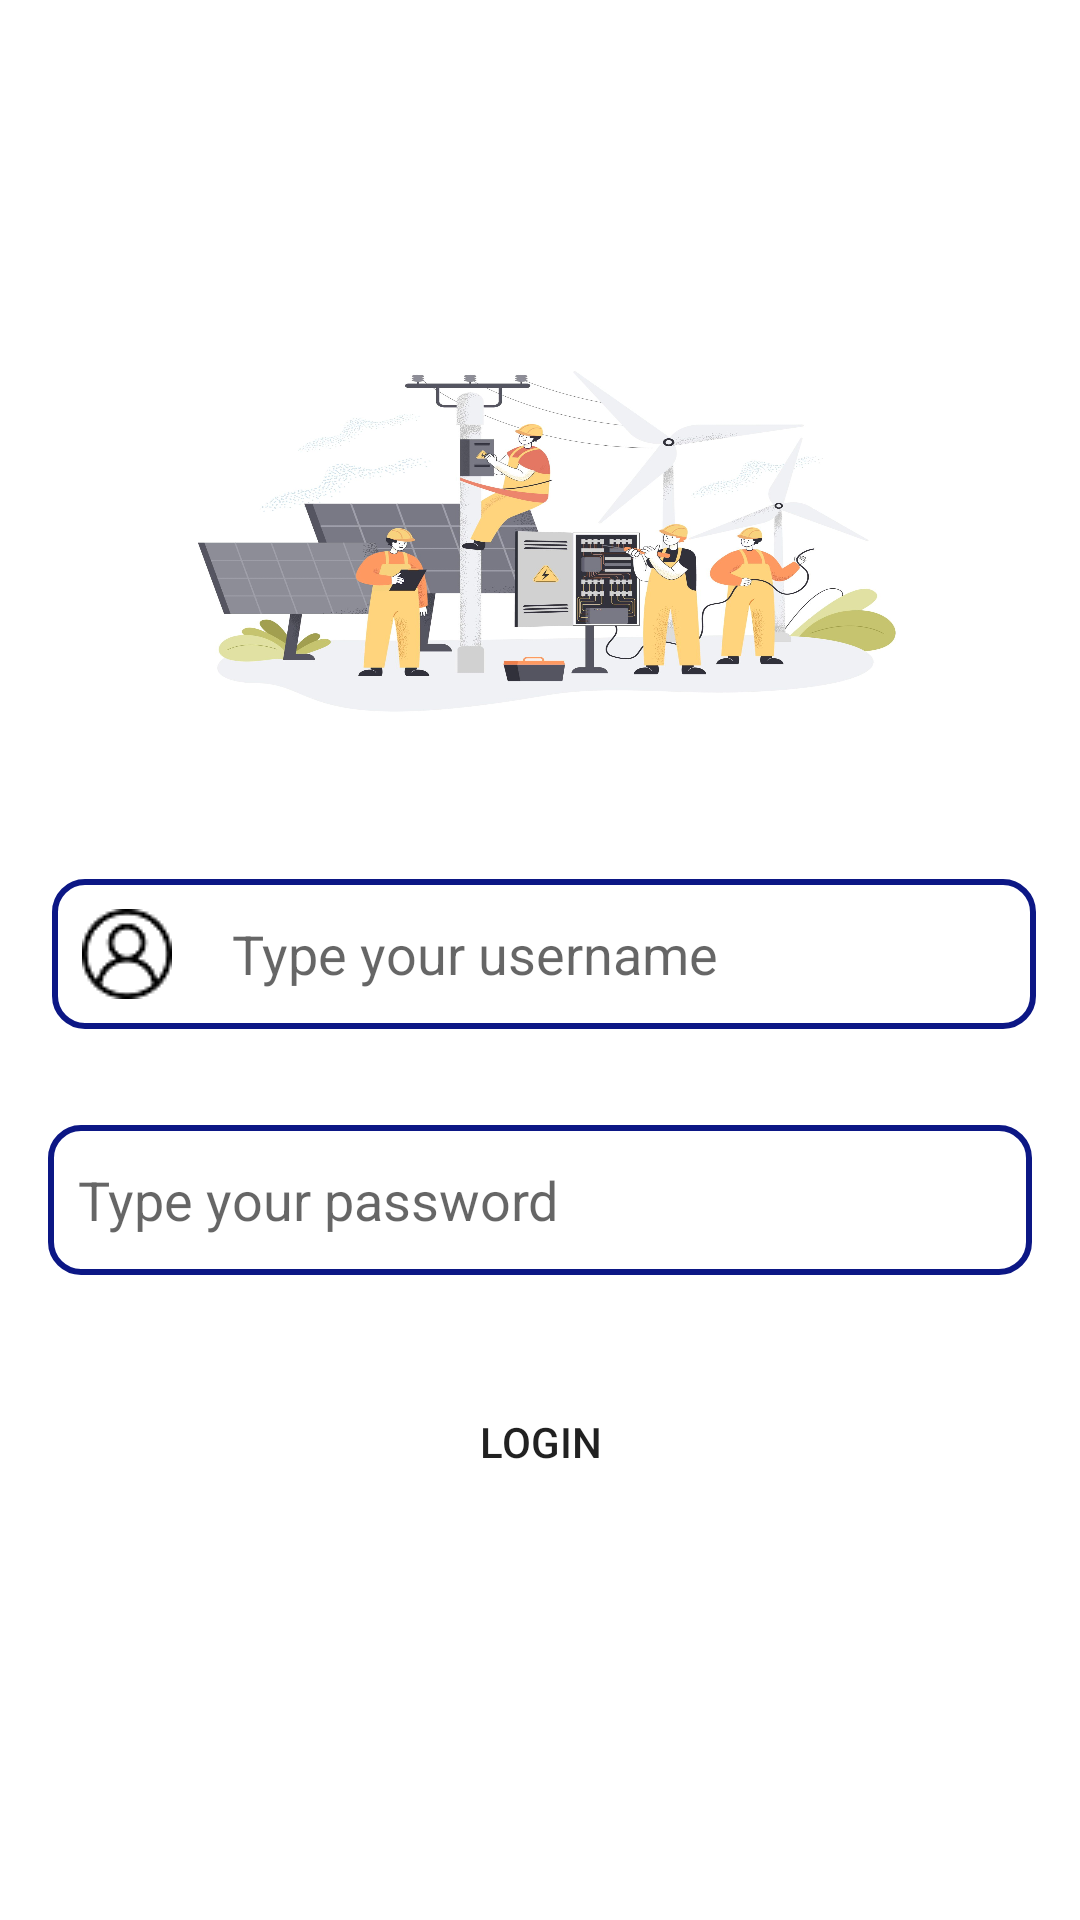

Here is an Android app screen rendered from its layout file. Give the layout XML and the strings, colors and styles it references.
<!-- AndroidManifest.xml: application theme Theme.KSEB -->
<!-- res/layout/activity_login.xml -->
<?xml version="1.0" encoding="utf-8"?>
<androidx.constraintlayout.widget.ConstraintLayout xmlns:android="http://schemas.android.com/apk/res/android"
    xmlns:app="http://schemas.android.com/apk/res-auto"
    xmlns:tools="http://schemas.android.com/tools"
    android:layout_width="match_parent"
    android:layout_height="match_parent"
    tools:context=".login">


    <EditText
        android:id="@+id/editTextTextPersonName2"
        android:layout_width="328dp"
        android:layout_height="50dp"
        android:layout_marginStart="32dp"
        android:layout_marginTop="50dp"
        android:layout_marginEnd="32dp"
        android:background="@drawable/roundedit"
        android:drawableLeft="@drawable/user"
        android:drawablePadding="20dp"
        android:ems="10"
        android:hint="Type your username"
        android:inputType="textPersonName"
        android:padding="10dp"
        android:paddingLeft="20dp"
        app:layout_constraintEnd_toEndOf="parent"
        app:layout_constraintHorizontal_bias="0.467"
        app:layout_constraintStart_toStartOf="parent"
        app:layout_constraintTop_toBottomOf="@+id/imageView" />

    <EditText
        android:id="@+id/editTextTextPassword"
        android:layout_width="328dp"
        android:layout_height="50dp"
        android:layout_marginStart="32dp"
        android:layout_marginTop="32dp"
        android:layout_marginEnd="32dp"
        android:background="@drawable/roundedit"
        android:drawableLeft="@drawable/padlock"
        android:drawablePadding="20dp"
        android:ems="10"
        android:hint="Type your password"
        android:inputType="textPassword"
        android:padding="10dp"
        android:paddingLeft="10dp"

        app:layout_constraintEnd_toEndOf="parent"
        app:layout_constraintStart_toStartOf="parent"
        app:layout_constraintTop_toBottomOf="@+id/editTextTextPersonName2" />

    <Button
        android:id="@+id/button2"
        android:layout_width="173dp"
        android:layout_height="47dp"
        android:layout_marginStart="32dp"
        android:layout_marginTop="32dp"
        android:layout_marginEnd="32dp"
        android:background="@drawable/round_button"
        android:text="LOGIN"

        app:layout_constraintEnd_toEndOf="parent"
        app:layout_constraintStart_toStartOf="parent"
        app:layout_constraintTop_toBottomOf="@+id/editTextTextPassword" />

    <ImageView
        android:id="@+id/imageView"
        android:layout_width="267dp"
        android:layout_height="125dp"
        android:layout_marginStart="32dp"
        android:layout_marginTop="118dp"
        android:layout_marginEnd="32dp"
        android:background="@drawable/kseb"
        app:layout_constraintEnd_toEndOf="parent"
        app:layout_constraintStart_toStartOf="parent"
        app:layout_constraintTop_toTopOf="parent"
        tools:srcCompat="@tools:sample/avatars" />
</androidx.constraintlayout.widget.ConstraintLayout>
<!-- resources referenced by this layout -->
<resources>
  <!-- drawable kseb: jpg bitmap (drawable, 195697 bytes) -->
  <!-- drawable roundedit (drawable) -->
  <selector xmlns:android="http://schemas.android.com/apk/res/android">
  <item>
   <shape android:shape="rectangle">
   <solid android:color="#ffffff"/>
   <corners android:radius="10dp" />
   <stroke
   android:width="2dp"
   android:color="#0C1785"
   />
   </shape>
  </item>
  </selector>
  <!-- drawable user: png bitmap (drawable, 890 bytes) -->
  <style name="Theme.KSEB" parent="Theme.MaterialComponents.DayNight.DarkActionBar">
          
          <item name="colorPrimary">@color/purple_500</item>
          <item name="colorPrimaryVariant">@color/purple_700</item>
          <item name="colorOnPrimary">@color/white</item>
          
          <item name="colorSecondary">@color/teal_200</item>
          <item name="colorSecondaryVariant">@color/teal_700</item>
          <item name="colorOnSecondary">@color/black</item>
          
          <item name="android:statusBarColor">?attr/colorPrimaryVariant</item>
          
      </style>
  <color name="purple_500">#0F48AB</color>
  <color name="purple_700">#0F48AB</color>
  <color name="white">#FFFFFFFF</color>
  <color name="teal_200">#0F48AB</color>
  <color name="teal_700">#0F48AB</color>
  <color name="black">#FF000000</color>
</resources>
